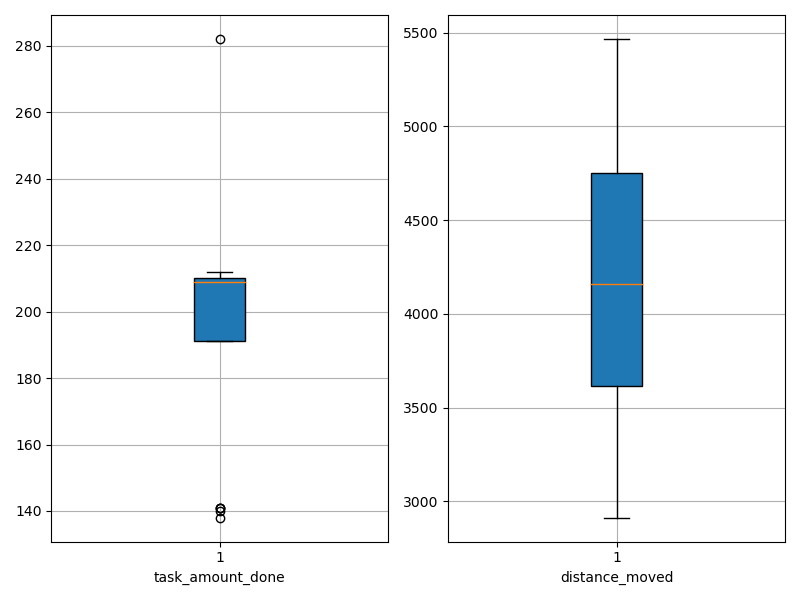

Values plotted in this chart, from the file beside it:
agent_id, task_amount_done, distance_moved
0, 140.0, 4604
1, 282.0, 4748
2, 208.0, 3264
3, 211.0, 4395
4, 141.0, 3071
5, 210.0, 4363
6, 209.0, 4770
7, 141.0, 3424
8, 210.0, 4885
9, 141.0, 2913
10, 210.0, 4926
11, 212.0, 4030
12, 209.0, 5418
13, 138.0, 3969
14, 210.0, 4251
15, 209.0, 5466
16, 209.0, 3683
17, 211.0, 3314
18, 209.0, 4072
19, 210.0, 3972
